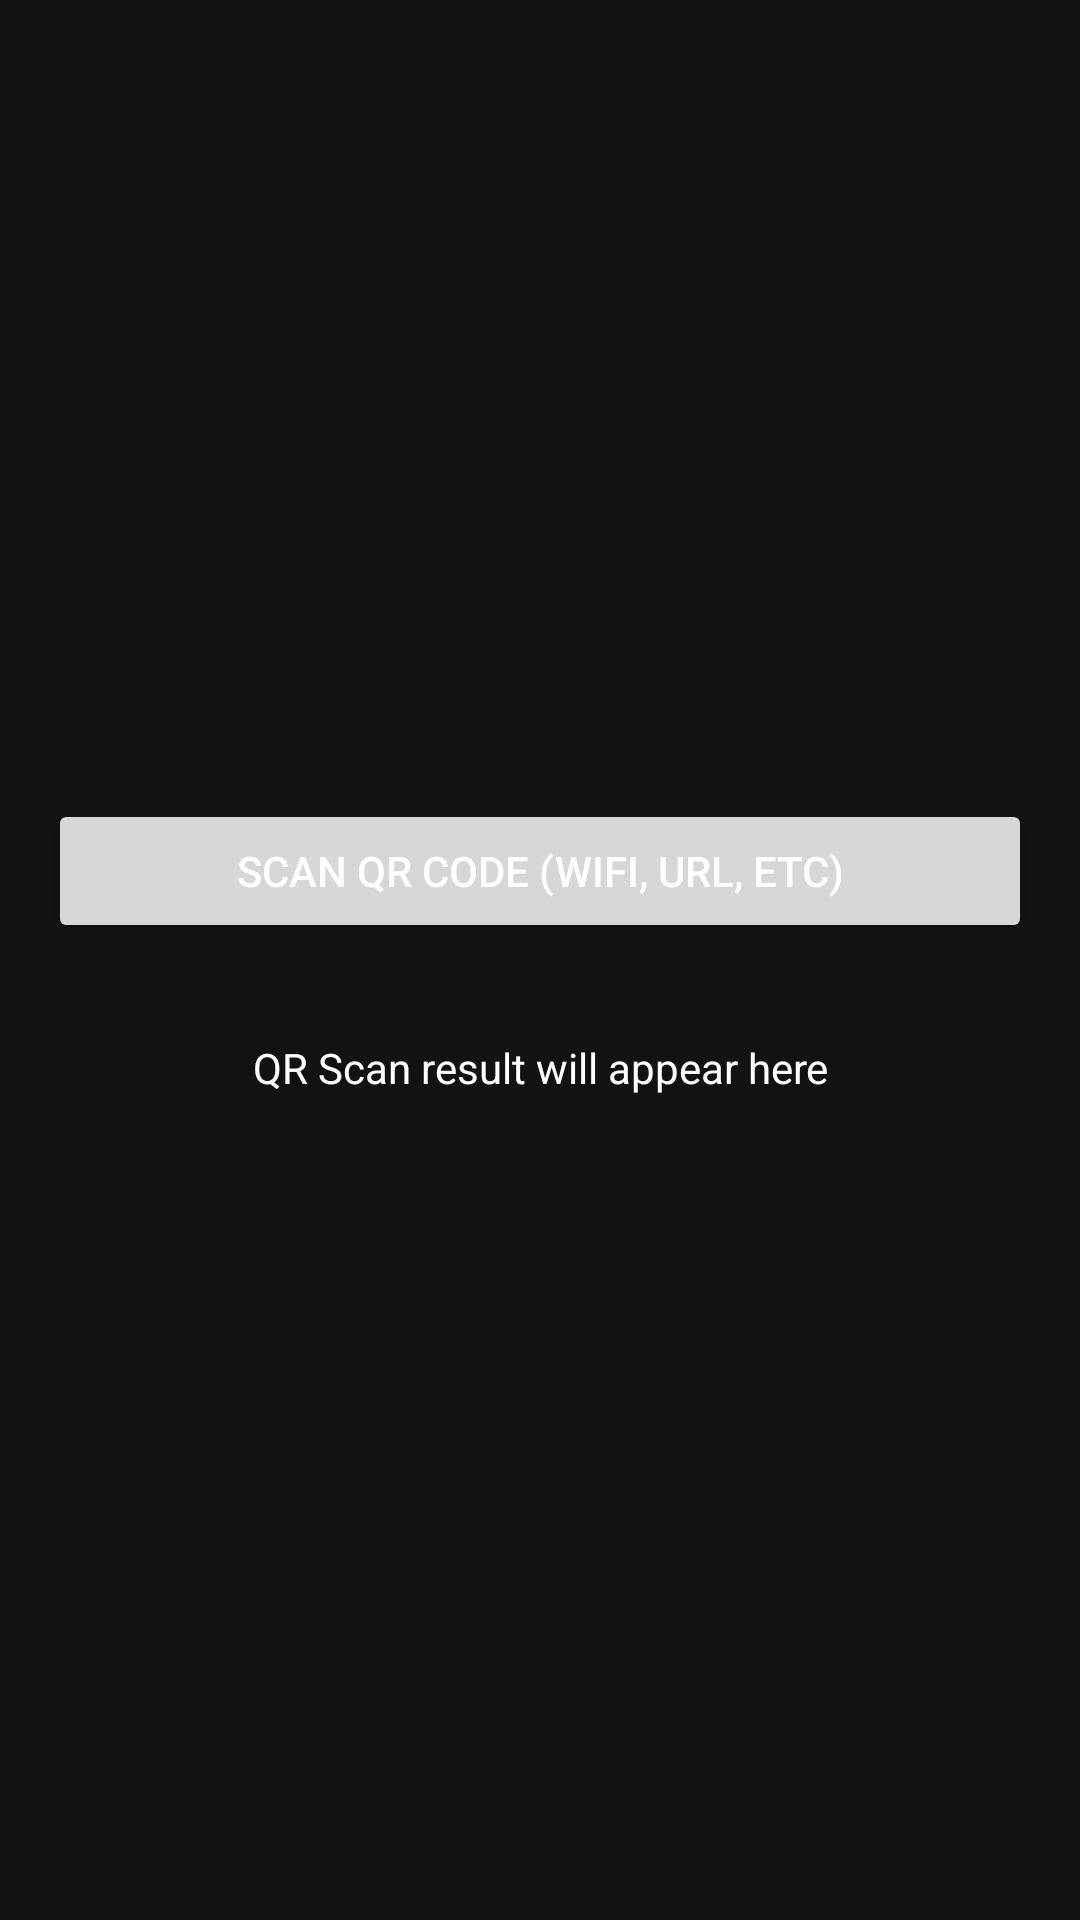

Produce the Android XML layout that renders to this screen, including the resource entries it uses.
<!-- AndroidManifest.xml: application theme Theme.RedrakApp -->
<!-- res/layout/fragment_tools.xml -->
<LinearLayout xmlns:android="http://schemas.android.com/apk/res/android"
    android:layout_width="match_parent"
    android:layout_height="match_parent"
    android:orientation="vertical"
    android:gravity="center"
    android:padding="16dp">

    <Button
        android:id="@+id/btnScanQr"
        android:layout_width="match_parent"
        android:layout_height="wrap_content"
        android:text="Scan QR Code (WiFi, URL, etc)" />

    <TextView
        android:id="@+id/tvQrResult"
        android:layout_width="match_parent"
        android:layout_height="wrap_content"
        android:layout_marginTop="24dp"
        android:gravity="center"
        android:padding="8dp"
        android:text="QR Scan result will appear here"
        android:textIsSelectable="true"/>

</LinearLayout>
<!-- resources referenced by this layout -->
<resources>
  <style name="Theme.RedrakApp" parent="Theme.MaterialComponents.DayNight.NoActionBar">
      <item name="colorPrimary">@color/red_primary</item>
      <item name="colorPrimaryVariant">@color/red_dark</item>
      <item name="colorOnPrimary">@color/dark_text_primary</item>
      <item name="colorSecondary">@color/red_accent</item>
      <item name="colorSecondaryVariant">@color/red_accent</item>
      <item name="colorOnSecondary">@color/dark_text_primary</item>
      <item name="android:statusBarColor">@color/dark_background</item>
      <item name="android:windowBackground">@color/dark_background</item>
      <item name="android:textColor">@color/dark_text_primary</item>
      <item name="android:textColorHint">@color/dark_text_secondary</item>
      <item name="colorSurface">@color/dark_surface</item>
      <item name="textInputStyle">@style/Widget.App.TextInputLayout</item>
      <item name="materialButtonStyle">@style/Widget.App.Button</item>
    </style>
  <color name="red_primary">#D32F2F</color>
  <color name="red_dark">#B71C1C</color>
  <color name="dark_text_primary">#FFFFFF</color>
  <color name="red_accent">#FF5252</color>
  <color name="dark_background">#121212</color>
  <color name="dark_text_secondary">#B3FFFFFF</color>
  <color name="dark_surface">#212121</color>
  <style name="Widget.App.TextInputLayout" parent="Widget.MaterialComponents.TextInputLayout.OutlinedBox">
      <item name="boxStrokeColor">@color/red_accent</item>
      <item name="hintTextColor">@color/red_accent</item>
    </style>
  <style name="Widget.App.Button" parent="Widget.MaterialComponents.Button">
      <item name="backgroundTint">@color/red_primary</item>
      <item name="android:textColor">@color/dark_text_primary</item>
    </style>
</resources>
